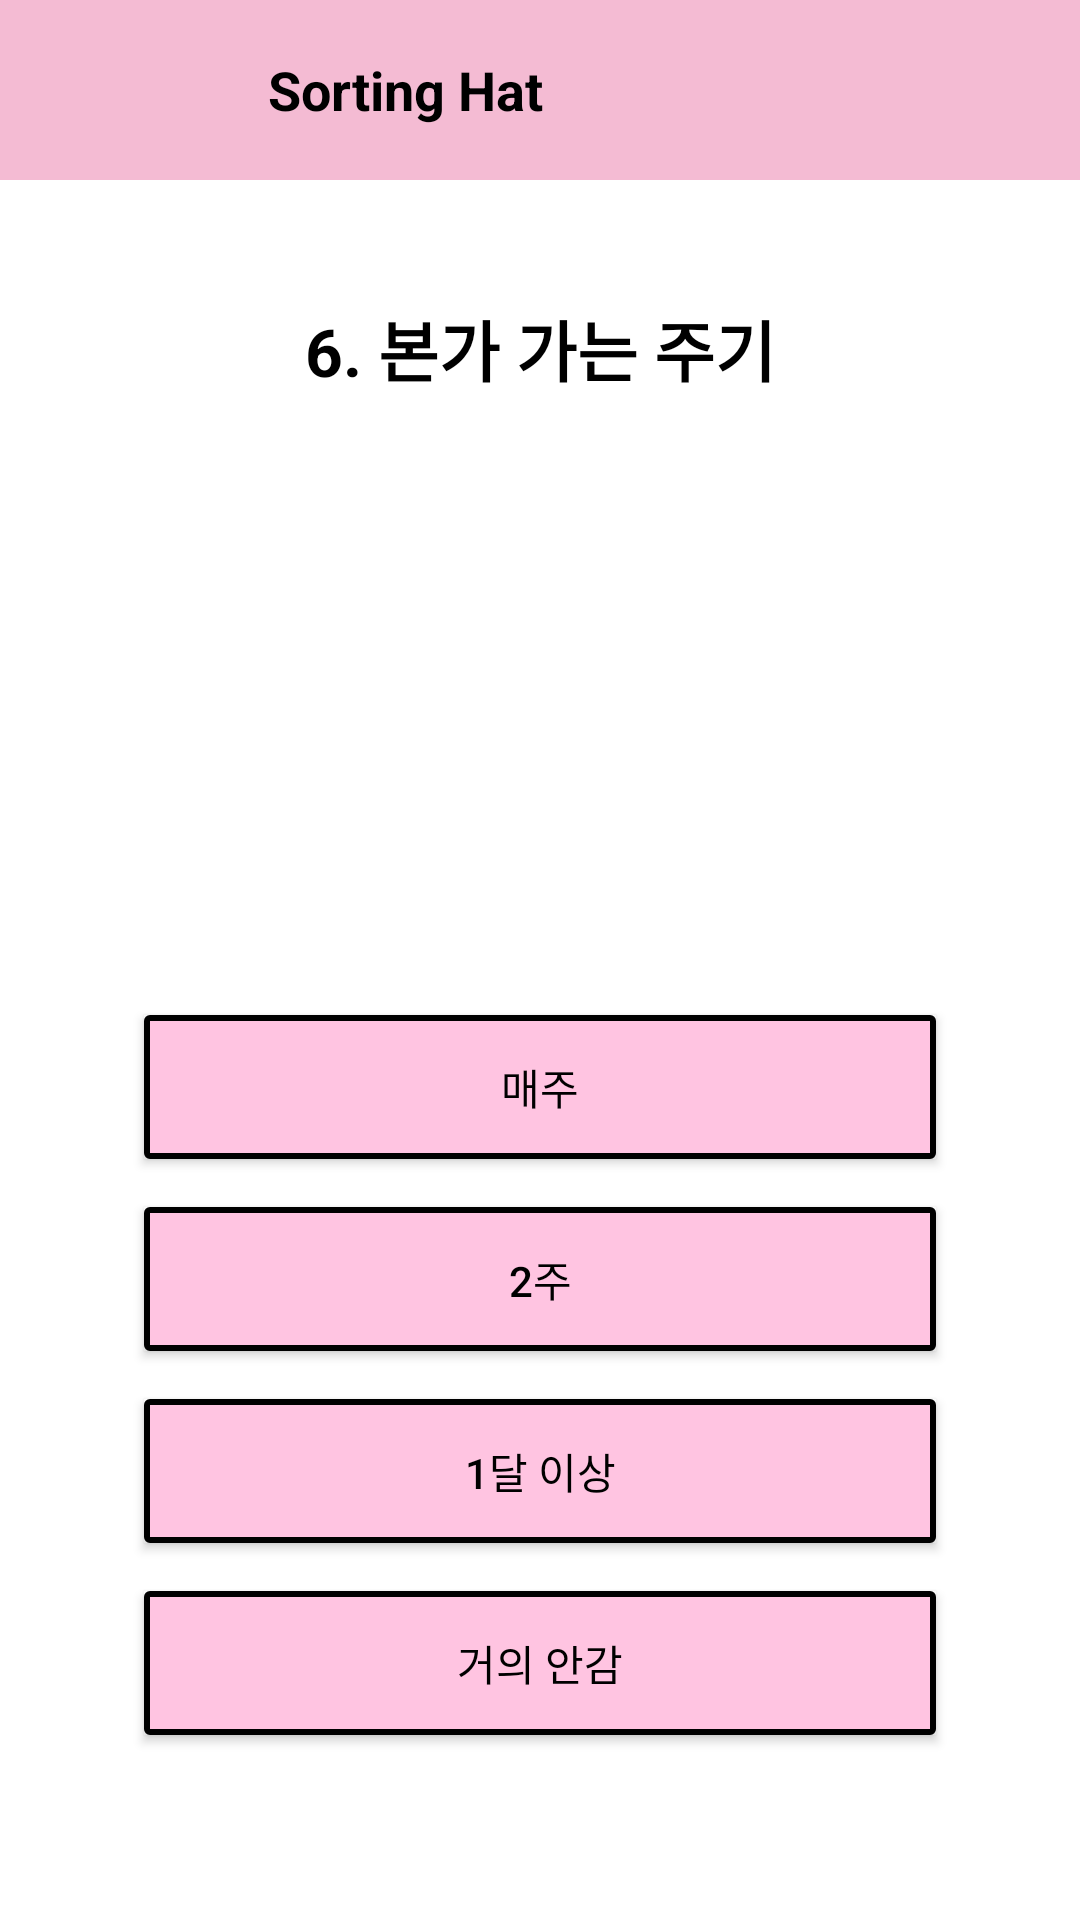

This screen was rendered from an Android layout file. Write that file and the resources it references.
<!-- AndroidManifest.xml: application theme Theme.RoommatePlatform -->
<!-- res/layout/checklist6.xml -->
<?xml version="1.0" encoding="utf-8"?>
<androidx.constraintlayout.widget.ConstraintLayout
    xmlns:android="http://schemas.android.com/apk/res/android"
    xmlns:app="http://schemas.android.com/apk/res-auto"
    xmlns:tools="http://schemas.android.com/tools"
    android:layout_width="match_parent"
    android:layout_height="match_parent"
    android:background="#FFFFFF"
    android:fitsSystemWindows="true">

    
    <LinearLayout
        android:id="@+id/headerLayout"
        android:layout_width="match_parent"
        android:layout_height="60dp"
        android:orientation="horizontal"
        android:background="#F4BBD3"
        android:gravity="center_vertical"
        android:paddingStart="16dp"
        android:paddingEnd="16dp"
        app:layout_constraintTop_toTopOf="parent" >

        <ImageView
            android:layout_width="80dp"
            android:layout_height="80dp"
            android:contentDescription="Sorting Hat"
            android:src="@drawable/sortinghat"
            android:layout_marginLeft="-15dp" />

        <TextView
            android:layout_width="wrap_content"
            android:layout_height="wrap_content"
            android:text="Sorting Hat"
            android:textStyle="bold"
            android:textSize="18sp"
            android:textColor="#000000"
            android:layout_marginStart="8dp" />
    </LinearLayout>

    <ScrollView
        android:id="@+id/scrollView"
        android:layout_width="0dp"
        android:layout_height="0dp"
        app:layout_constraintTop_toBottomOf="@id/headerLayout"
        app:layout_constraintBottom_toTopOf="@+id/bottomNavigationLayout"
        app:layout_constraintStart_toStartOf="parent"
        app:layout_constraintEnd_toEndOf="parent"
        android:fillViewport="true">

        <androidx.constraintlayout.widget.ConstraintLayout
            android:layout_width="match_parent"
            android:layout_height="wrap_content"
            android:padding="16dp">

            <TextView
                android:id="@+id/tvQuestionTitle"
                android:layout_width="wrap_content"
                android:layout_height="wrap_content"
                android:text="6. 본가 가는 주기"
                android:textSize="22sp"
                android:textStyle="bold"
                android:textColor="@android:color/black"
                app:layout_constraintTop_toTopOf="parent"
                app:layout_constraintStart_toStartOf="parent"
                app:layout_constraintEnd_toEndOf="parent"
                android:layout_marginTop="24dp"/>

            <ImageView
                android:id="@+id/ivCenterImage"
                android:layout_width="150dp"
                android:layout_height="150dp"
                android:src="@drawable/sortinghat"
                android:contentDescription="마법사 모자 이미지"
                app:layout_constraintTop_toBottomOf="@id/tvQuestionTitle"
                app:layout_constraintStart_toStartOf="parent"
                app:layout_constraintEnd_toEndOf="parent"
                android:layout_marginTop="24dp"/>

            <androidx.appcompat.widget.AppCompatButton
                android:id="@+id/btnOption1"
                android:layout_width="0dp"
                android:layout_height="wrap_content"
                android:text="매주"
                android:background="@drawable/rounded_button"
                android:textColor="@color/black"
                android:paddingTop="12dp"
                android:paddingBottom="12dp"
                app:layout_constraintTop_toBottomOf="@id/ivCenterImage"
                app:layout_constraintStart_toStartOf="parent"
                app:layout_constraintEnd_toEndOf="parent"
                android:layout_marginTop="32dp"
                android:layout_marginStart="32dp"
                android:layout_marginEnd="32dp"/>

            <androidx.appcompat.widget.AppCompatButton
                android:id="@+id/btnOption2"
                android:layout_width="0dp"
                android:layout_height="wrap_content"
                android:text="2주"
                android:background="@drawable/rounded_button"
                android:textColor="@color/black"
                android:paddingTop="12dp"
                android:paddingBottom="12dp"
                app:layout_constraintTop_toBottomOf="@id/btnOption1"
                app:layout_constraintStart_toStartOf="@id/btnOption1"
                app:layout_constraintEnd_toEndOf="@id/btnOption1"
                android:layout_marginTop="16dp"/>

            <androidx.appcompat.widget.AppCompatButton
                android:id="@+id/btnOption3"
                android:layout_width="0dp"
                android:layout_height="wrap_content"
                android:text="1달 이상"
                android:background="@drawable/rounded_button"
                android:textColor="@color/black"
                android:paddingTop="12dp"
                android:paddingBottom="12dp"
                app:layout_constraintTop_toBottomOf="@id/btnOption2"
                app:layout_constraintStart_toStartOf="@id/btnOption2"
                app:layout_constraintEnd_toEndOf="@id/btnOption2"
                android:layout_marginTop="16dp"/>

            <androidx.appcompat.widget.AppCompatButton
                android:id="@+id/btnOption4"
                android:layout_width="0dp"
                android:layout_height="wrap_content"
                android:text="거의 안감"
                android:background="@drawable/rounded_button"
                android:textColor="@color/black"
                android:paddingTop="12dp"
                android:paddingBottom="12dp"
                app:layout_constraintTop_toBottomOf="@id/btnOption3"
                app:layout_constraintStart_toStartOf="@id/btnOption3"
                app:layout_constraintEnd_toEndOf="@id/btnOption3"
                android:layout_marginTop="16dp"/>
        </androidx.constraintlayout.widget.ConstraintLayout>
    </ScrollView>

    
    <LinearLayout
        app:layout_constraintBottom_toBottomOf="parent"
        android:id="@+id/bottomNavigationLayout"
        android:layout_width="match_parent"
        android:layout_height="wrap_content"
        android:orientation="horizontal"
        android:background="#F0F0F0">
    </LinearLayout>

</androidx.constraintlayout.widget.ConstraintLayout>
<!-- resources referenced by this layout -->
<resources>
  <!-- drawable rounded_button (drawable) -->
  <?xml version="1.0" encoding="utf-8"?>
  <shape xmlns:android="http://schemas.android.com/apk/res/android" android:shape="rectangle">
      <solid android:color="#FFC4E1"/>
      <corners android:radius="1dp"/>
      <stroke android:width="2dp" android:color="#000000"/>
  </shape>
  <style name="Theme.RoommatePlatform" parent="Base.Theme.RoommatePlatform" />
  <style name="Base.Theme.RoommatePlatform" parent="Theme.Material3.DayNight.NoActionBar">
          
          
      </style>
  <!-- not gathered from this repository: default colours our renderer supplied (Android Studio template values) -->
  <color name="black">#FF000000</color>
</resources>
